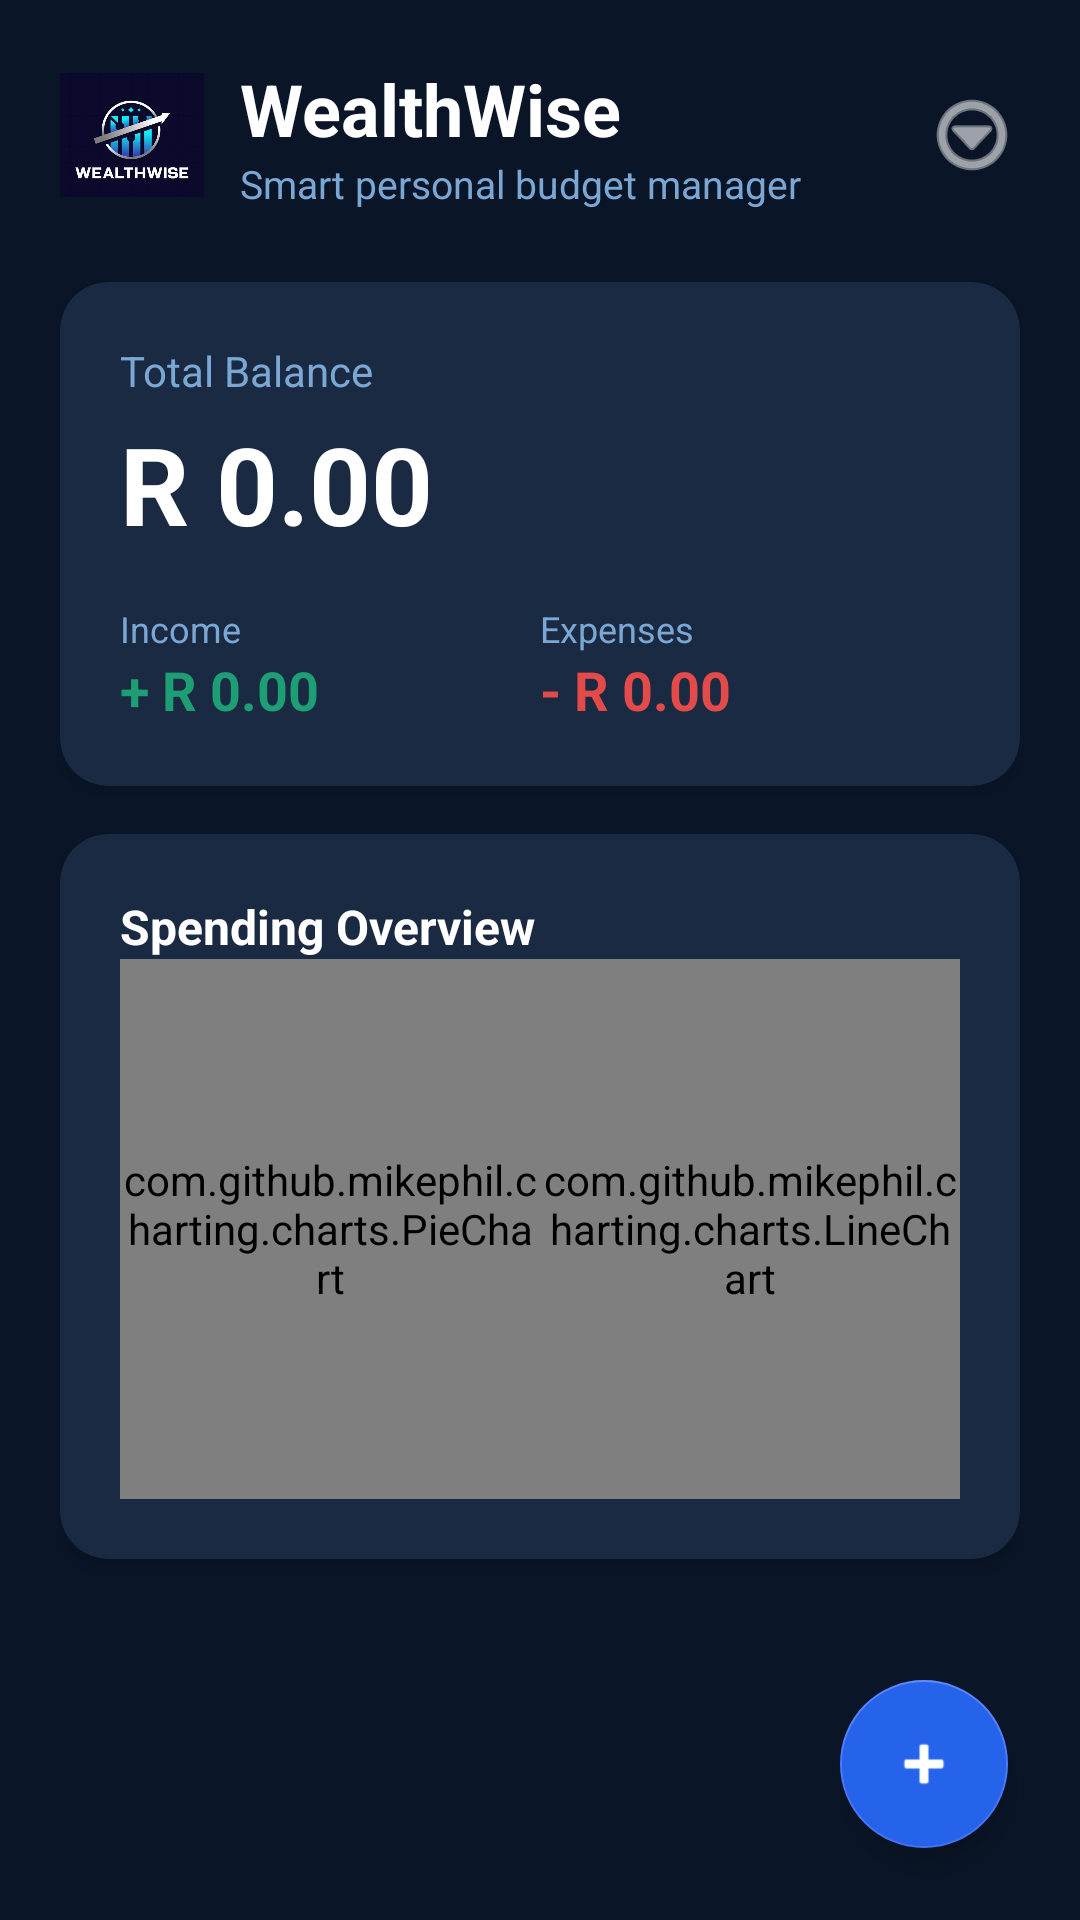

Write the Android layout XML for this screen, with the resource values it uses.
<!-- AndroidManifest.xml: application theme Theme.WealthWise -->
<!-- res/layout/fragment_home.xml -->
<?xml version="1.0" encoding="utf-8"?>
<androidx.coordinatorlayout.widget.CoordinatorLayout
    xmlns:android="http://schemas.android.com/apk/res/android"
    xmlns:app="http://schemas.android.com/apk/res-auto"
    android:layout_width="match_parent"
    android:layout_height="match_parent"
    android:background="#0A1628">

    <ScrollView
        android:layout_width="match_parent"
        android:layout_height="match_parent"
        android:fillViewport="true">

        <LinearLayout
            android:layout_width="match_parent"
            android:layout_height="wrap_content"
            android:orientation="vertical"
            android:padding="20dp">

            
            <LinearLayout
                android:layout_width="match_parent"
                android:layout_height="wrap_content"
                android:gravity="center_vertical"
                android:orientation="horizontal">

                <ImageView
                    android:layout_width="48dp"
                    android:layout_height="48dp"
                    android:contentDescription="WealthWise Logo"
                    android:src="@drawable/ic_wealthwise_logo" />

                <LinearLayout
                    android:layout_width="0dp"
                    android:layout_height="wrap_content"
                    android:layout_marginStart="12dp"
                    android:layout_weight="1"
                    android:orientation="vertical">

                    <TextView
                        android:layout_width="wrap_content"
                        android:layout_height="wrap_content"
                        android:text="WealthWise"
                        android:textColor="#FFFFFF"
                        android:textSize="24sp"
                        android:textStyle="bold" />

                    <TextView
                        android:id="@+id/tvGreeting"
                        android:layout_width="wrap_content"
                        android:layout_height="wrap_content"
                        android:text="Smart personal budget manager"
                        android:textColor="#7BA7D4"
                        android:textSize="13sp" />
                </LinearLayout>

                <ImageView
                    android:id="@+id/ivMenu"
                    android:layout_width="32dp"
                    android:layout_height="32dp"
                    android:contentDescription="Menu"
                    android:src="@android:drawable/ic_menu_more"
                    app:tint="#FFFFFF" />
            </LinearLayout>

            
            <androidx.cardview.widget.CardView
                android:layout_width="match_parent"
                android:layout_height="wrap_content"
                android:layout_marginTop="24dp"
                app:cardBackgroundColor="#1A2A42"
                app:cardCornerRadius="16dp"
                app:cardElevation="4dp">

                <LinearLayout
                    android:layout_width="match_parent"
                    android:layout_height="wrap_content"
                    android:orientation="vertical"
                    android:padding="20dp">

                    <TextView
                        android:layout_width="wrap_content"
                        android:layout_height="wrap_content"
                        android:text="Total Balance"
                        android:textColor="#7BA7D4"
                        android:textSize="14sp" />

                    <TextView
                        android:id="@+id/tvTotalBalance"
                        android:layout_width="wrap_content"
                        android:layout_height="wrap_content"
                        android:layout_marginTop="4dp"
                        android:text="R 0.00"
                        android:textColor="#FFFFFF"
                        android:textSize="36sp"
                        android:textStyle="bold" />

                    <LinearLayout
                        android:layout_width="match_parent"
                        android:layout_height="wrap_content"
                        android:layout_marginTop="16dp"
                        android:orientation="horizontal"
                        android:baselineAligned="false">

                        
                        <LinearLayout
                            android:layout_width="0dp"
                            android:layout_height="wrap_content"
                            android:layout_weight="1"
                            android:orientation="vertical">

                            <TextView
                                android:layout_width="wrap_content"
                                android:layout_height="wrap_content"
                                android:text="Income"
                                android:textColor="#7BA7D4"
                                android:textSize="12sp" />

                            <TextView
                                android:id="@+id/tvIncome"
                                android:layout_width="wrap_content"
                                android:layout_height="wrap_content"
                                android:text="+ R 0.00"
                                android:textColor="#1D9E75"
                                android:textSize="18sp"
                                android:textStyle="bold" />
                        </LinearLayout>

                        
                        <LinearLayout
                            android:layout_width="0dp"
                            android:layout_height="wrap_content"
                            android:layout_weight="1"
                            android:orientation="vertical">

                            <TextView
                                android:layout_width="wrap_content"
                                android:layout_height="wrap_content"
                                android:text="Expenses"
                                android:textColor="#7BA7D4"
                                android:textSize="12sp" />

                            <TextView
                                android:id="@+id/tvExpenses"
                                android:layout_width="wrap_content"
                                android:layout_height="wrap_content"
                                android:text="- R 0.00"
                                android:textColor="#E24B4A"
                                android:textSize="18sp"
                                android:textStyle="bold" />
                        </LinearLayout>
                    </LinearLayout>
                </LinearLayout>
            </androidx.cardview.widget.CardView>

            
            <androidx.cardview.widget.CardView
                android:layout_width="match_parent"
                android:layout_height="wrap_content"
                android:layout_marginTop="16dp"
                app:cardBackgroundColor="#1A2A42"
                app:cardCornerRadius="16dp"
                app:cardElevation="4dp">

                <LinearLayout
                    android:layout_width="match_parent"
                    android:layout_height="wrap_content"
                    android:orientation="vertical"
                    android:padding="20dp">

                    <TextView
                        android:layout_width="wrap_content"
                        android:layout_height="wrap_content"
                        android:text="Spending Overview"
                        android:textColor="#FFFFFF"
                        android:textSize="16sp"
                        android:textStyle="bold" />

                    
                    <LinearLayout
                        android:layout_width="match_parent"
                        android:layout_height="180dp"
                        android:orientation="horizontal"
                        android:baselineAligned="false">

                        <com.github.mikephil.charting.charts.PieChart
                            android:id="@+id/pieChart"
                            android:layout_width="0dp"
                            android:layout_height="match_parent"
                            android:layout_weight="1" />

                        <com.github.mikephil.charting.charts.LineChart
                            android:id="@+id/lineChart"
                            android:layout_width="0dp"
                            android:layout_height="match_parent"
                            android:layout_weight="1" />
                    </LinearLayout>

                    
                    <TextView
                        android:id="@+id/tvNoData"
                        android:layout_width="match_parent"
                        android:layout_height="200dp"
                        android:gravity="center"
                        android:text="No transactions yet.\nTap + Add to get started!"
                        android:textColor="#7BA7D4"
                        android:textSize="14sp"
                        android:visibility="gone" />

                </LinearLayout>
            </androidx.cardview.widget.CardView>

        </LinearLayout>
    </ScrollView>

    
    <com.google.android.material.floatingactionbutton.FloatingActionButton
        android:id="@+id/fabAddTransaction"
        android:layout_width="wrap_content"
        android:layout_height="wrap_content"
        android:layout_gravity="bottom|end"
        android:layout_margin="24dp"
        android:backgroundTint="#2563EB"
        android:src="@android:drawable/ic_input_add"
        app:tint="#FFFFFF"
        android:contentDescription="Add Transaction" />

</androidx.coordinatorlayout.widget.CoordinatorLayout>
<!-- resources referenced by this layout -->
<resources>
  <!-- drawable ic_wealthwise_logo: png bitmap (drawable, 178928 bytes) -->
  <style name="Theme.WealthWise" parent="Theme.MaterialComponents.DayNight.NoActionBar">
          <item name="colorPrimary">@color/accent_blue</item>
          <item name="colorPrimaryVariant">@color/accent_blue_dark</item>
          <item name="colorOnPrimary">@color/white</item>
          <item name="colorSecondary">@color/accent_blue_light</item>
          <item name="colorOnSecondary">@color/white</item>
          <item name="android:windowBackground">@color/bg_dark</item>
          <item name="android:statusBarColor">@color/bg_dark</item>
          <item name="android:navigationBarColor">@color/bottom_nav_bg</item>
  
          
          <item name="textInputStyle">@style/WW.TextInputLayout</item>
      </style>
  <color name="accent_blue">#2B5CE6</color>
  <color name="accent_blue_dark">#1A3DB8</color>
  <color name="white">#FFFFFF</color>
  <color name="accent_blue_light">#4A7AFF</color>
  <color name="bg_dark">#0A0E27</color>
  <color name="bottom_nav_bg">#0D1B3E</color>
  <style name="WW.TextInputLayout" parent="Widget.MaterialComponents.TextInputLayout.OutlinedBox">
          <item name="boxBackgroundColor">@color/white</item>
          <item name="boxStrokeColor">@color/white</item>
          <item name="boxCornerRadiusTopStart">24dp</item>
          <item name="boxCornerRadiusTopEnd">24dp</item>
          <item name="boxCornerRadiusBottomStart">24dp</item>
          <item name="boxCornerRadiusBottomEnd">24dp</item>
          <item name="hintTextColor">@color/text_hint</item>
          <item name="android:textColorHint">@color/text_hint</item>
      </style>
  <color name="text_hint">#8A9BC0</color>
</resources>
